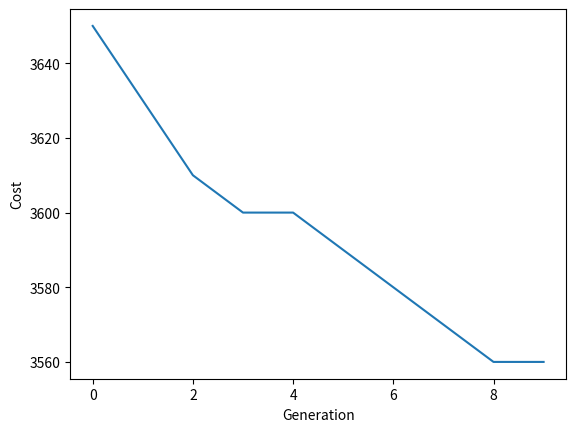

This chart was generated by the following Python code:
"""
[redacted]
Last Updated @ Jun 19, 2021
"""

import random
import numpy as np
import time
import matplotlib.pyplot as plt


def generate_random_N_paths(N, path_length):
    binary_N_paths = []
    for _ in range(N):
        # set the weights to initialize feasible solution faster
        one_path = random.choices(population=[0, 1], weights=[0.2, 0.8], k=path_length)
        binary_N_paths.append(one_path)
    return np.array(binary_N_paths)

def decode_one_path(one_path):
    decoded = []
    i, previous_node = None, None
    for j, current_node in enumerate(one_path):
        # first node
        if i == previous_node == None:
            if current_node == 0:
                decoded.append([1, 0, 0, 0])
            else:
                decoded.append([0, 1, 0, 0])
        # all nodes after first node
        else:
            previous_path = decoded[i]
            assert sum(previous_path) == 1
            if previous_path[0] == 1: # A
                if current_node == 0: # A
                    decoded.append([1, 0, 0, 0])
                else: # B
                    decoded.append([0, 1, 0, 0])
            elif previous_path[1] == 1: # B
                if current_node == 0: # D
                    decoded.append([0, 0, 0, 1])
                else: # C
                    decoded.append([0, 0, 1, 0])
            elif previous_path[2] == 1: # C
                if current_node == 0: # A
                    decoded.append([1, 0, 0, 0])
                else: # B
                    decoded.append([0, 1, 0, 0])
            else:
                if current_node == 0: # D
                    decoded.append([0, 0, 0, 1])
                else: # C
                    decoded.append([0, 0, 1, 0])
        i, previous_node = j, current_node
    return np.array(decoded).T

def check_feasibility(binary_N_paths):
    '''
    s.t. constraints
    make sure initial paths & crossover paths & mutated paths are feasible
    '''
    # get the link representation first
    directional_N_paths = [decode_one_path(one_path) for one_path in binary_N_paths]
    link = sum(directional_N_paths)
    # we hope every demand is met
    return np.greater_equal(link[1:3, :] * D, demand).all()

def fitness(binary_N_paths):
    """
    objective function ish -> natural selection to pick the good ones
    the lower the better!!
    """
    total_cost = 0
    for one_path in binary_N_paths:
        target_indices = np.where(one_path == 1)[0]
        if len(target_indices) == 0:
            duration_interval_num = 0
        else:
            duration_interval_num = int(target_indices[-1] - target_indices[0] + 1)
        if duration_interval_num == 0:
            total_cost += 0
        elif duration_interval_num * intervalDuration <= 5:
            total_cost += 90
        elif duration_interval_num * intervalDuration <= 7.5:
            total_cost += 180
        else:
            total_cost += (20 * intervalDuration) * duration_interval_num
    return total_cost

def generate_population(population_size):
    population, fitness_scores = [], []
    while len(population) < population_size:
        binary_N_paths = generate_random_N_paths(N, intervalNum)
        if check_feasibility(binary_N_paths):
            population.append(binary_N_paths)
            fitness_score = fitness(binary_N_paths)
            fitness_scores.append(fitness_score)
            continue
        else:
            print("i", end="")
    return np.array(population), np.array(fitness_scores)

def elitism(population, fitness_scores, elitism_cutoff=2):
    elite_indices = np.argpartition(np.array(fitness_scores), elitism_cutoff)[:elitism_cutoff]
    return population[elite_indices, :]

def crossover_mutation(population, fitness_scores, population_size, elitism_cutoff):
    """
    Randomly pick the good ones and cross them over
    """
    children = []
    while True:
        parents = random.choices(
            population=population,
            weights=[(max(fitness_scores) - score + 1)/(max(fitness_scores) * len(fitness_scores) - sum(fitness_scores) + len(fitness_scores)) for score in fitness_scores],
            k=2
        )
        kid1, kid2 = single_point_crossover(parents[0], parents[1])
        if kid1 is not None:
            kid1 = single_mutation(kid1)
            children.append(kid1)
        if len(children) == population_size - elitism_cutoff:
            return np.array(children)
        if kid2 is not None:
            kid2 = single_mutation(kid2)
            children.append(kid2)
        if len(children) == population_size - elitism_cutoff:
            return np.array(children)

def single_point_crossover(parent1, parent2):
    """
    Randomly pick the good ones and cross them over
    TODO: try multi-point
    TODO: try multi parents
    """
    assert parent1.size == parent2.size
    length = len(parent1)
    if length < 2:
        return parent1, parent2
    count = 0
    while count <= loop_limit:
        cut = random.randint(1, length - 1)
        kid1 = np.append(parent1[0:cut, :], parent2[cut:, :]).reshape((N, intervalNum))
        kid2 = np.append(parent2[0:cut, :], parent1[cut:, :]).reshape((N, intervalNum))
        if check_feasibility(kid1) and check_feasibility(kid2):
            return kid1, kid2
        elif check_feasibility(kid1) and not check_feasibility(kid2):
            return kid1, None
        elif not check_feasibility(kid1) and check_feasibility(kid2):
            return None, kid2
        else:
            print("c", end="")
        count += 1
    return parent1, parent2

def single_mutation(binary_N_paths):
    """
    Mutate only one node in one path for now
    """
    count = 0
    binary_N_paths_copy = binary_N_paths.copy()
    while count <= loop_limit:
        mutate_path = np.random.randint(0, N)
        mutate_node = np.random.randint(0, intervalNum)
        binary_N_paths_copy[mutate_path][mutate_node] = abs(1 - binary_N_paths_copy[mutate_path][mutate_node])
        if check_feasibility(binary_N_paths_copy):
            return binary_N_paths_copy
        else:
            print("m", end="")
        count += 1
    return binary_N_paths    

def result_stats(progress):
    """
    print important stats & visulize progress
    """
    print('**************************************************************')
    print("Progress of improvement:", progress)
    print("Improvement Rate:", abs(progress[-1] - progress[0])/progress[0])
    print('**************************************************************')
    plt.plot(progress, data=progress)
    plt.xlabel("Generation")
    plt.ylabel("Cost")
    plt.show()

def run_evolution(population_size, evolution_depth, elitism_cutoff):
    tic = time.time()
    # first initialize a population 
    population, population_fitnesses = generate_population(population_size)
    initialization_end = time.time()
    print('\nInitialization Done!', initialization_end - tic)
    print('Initial Min Cost:', min(population_fitnesses))
    # keep track of improvement
    progress = []
    # start evolving :)
    for i in range(evolution_depth):
        progress.append(min(population_fitnesses))
        print(f'----------------------------- generation {i + 1} Start! -----------------------------')
        elitism_begin = time.time()
        elites = elitism(population, population_fitnesses, elitism_cutoff)
        elitism_end = time.time()
        print('Elites selected!', elitism_end - elitism_begin)
        children_begin = time.time()
        children = crossover_mutation(population, population_fitnesses, population_size, elitism_cutoff)
        children_end = time.time()
        print('\nChildren created!', children_end - children_begin)
        print('$$$$$$$$$$$$$$', elites.shape, children.shape)
        population = np.concatenate([elites, children])
        population_fitnesses = [fitness(binary_N_paths) for binary_N_paths in population]
        evol_end = time.time()
        print("Min Cost:", min(population_fitnesses))
        print(f'----------------------------- generation {i + 1} evolved! {evol_end - elitism_begin} -----------------------------\n')
    result_stats(progress)

    # print best solution
    minIndex = population_fitnesses.index(min(population_fitnesses))
    print(population[minIndex])

    directional_N_paths = [decode_one_path(one_path) for one_path in population[minIndex]]
    link = sum(directional_N_paths)
    print(link)

if __name__ == "__main__":

    """initialization for genetic algo"""
    population_size = 20
    evolution_depth = 10
    elitism_cutoff = 2
    loop_limit = 100

    """initialization for buses"""
    # # of buses
    N = 11
    # #seats on each bus
    D = 40
    intervalDuration = 0.5
    demand = np.array([
        [114,106,132,132,117,83,57,52,13,8,18,13,26,3,13,10,0,0,0,0,0,3,0,0,0,0,0,0,0,0,0,0,0,0], 
        [0,0,0,0,0,0,14,2,0,7,12,7,9,5,7,7,12,9,32,39,53,35,30,18,60,44,60,53,90,58,78,71,35,55]
    ])
    intervalNum = demand.shape[-1]

    # run main function
    run_evolution(population_size, evolution_depth, elitism_cutoff)
